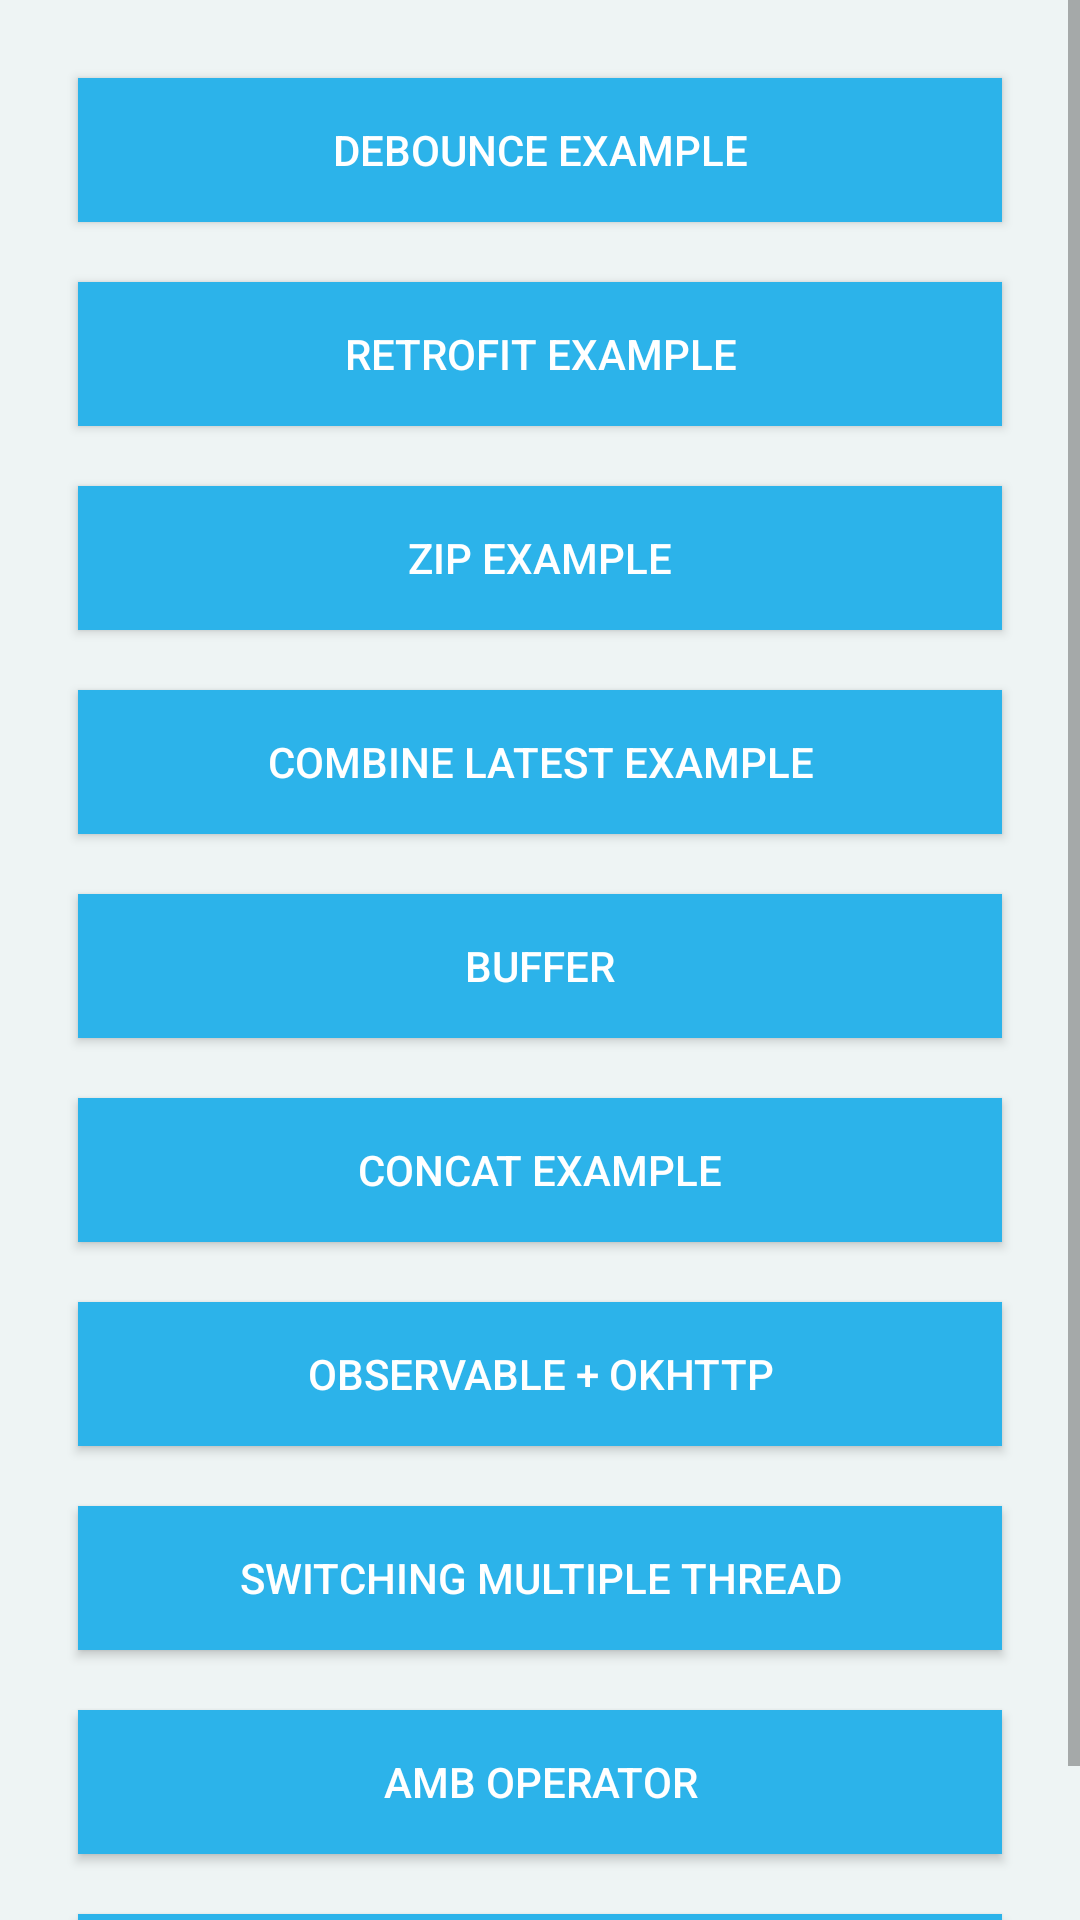

Produce the Android XML layout that renders to this screen, including the resource entries it uses.
<!-- AndroidManifest.xml: application theme AppTheme -->
<!-- res/layout/fragment_main.xml -->
<FrameLayout xmlns:android="http://schemas.android.com/apk/res/android"
    xmlns:tools="http://schemas.android.com/tools"
    android:layout_width="match_parent"
    android:layout_height="match_parent"
    tools:context="com.yousuf.shawon.rxandroidsamples.fragments.MainFragment"
    android:background="@color/app_background"
    >

  


  <ScrollView
      android:layout_width="match_parent"
      android:layout_height="match_parent"
      >
    <LinearLayout
        android:layout_width="match_parent"
        android:layout_height="wrap_content"
        android:layout_margin="16dp"
        android:orientation="vertical">
      <Button
          android:id="@+id/buttonDebounce"
          android:layout_width="match_parent"
          android:layout_height="wrap_content"
          android:text="DeBounce Example"
          style="@style/listButtonStyle"
          />

      <Button
          android:id="@+id/buttonRetrofit"
          android:layout_width="match_parent"
          android:layout_height="wrap_content"
          android:text="Retrofit Example"
          style="@style/listButtonStyle"
          />

      <Button
          android:id="@+id/buttonZip"
          android:layout_width="match_parent"
          android:layout_height="wrap_content"
          android:text="Zip Example"
          style="@style/listButtonStyle"
          />

      <Button
          android:id="@+id/buttonCombineLatest"
          android:layout_width="match_parent"
          android:layout_height="wrap_content"
          android:text="Combine Latest Example"
          style="@style/listButtonStyle"
          />

      <Button
          android:id="@+id/buttonBuffer"
          android:layout_width="match_parent"
          android:layout_height="wrap_content"
          android:text="Buffer"
          style="@style/listButtonStyle"
          />


      <Button
          android:id="@+id/buttonConcat"
          android:layout_width="match_parent"
          android:layout_height="wrap_content"
          android:text="Concat Example"
          style="@style/listButtonStyle"
          />


      <Button
          android:id="@+id/buttonObservable"
          android:layout_width="match_parent"
          android:layout_height="wrap_content"
          android:text="Observable + OkHttp"
          style="@style/listButtonStyle"
          />

      <Button
          android:id="@+id/buttonThreadSwitch"
          android:layout_width="match_parent"
          android:layout_height="wrap_content"
          android:text="Switching multiple Thread"
          style="@style/listButtonStyle"
          />

      <Button
          android:id="@+id/buttonAmbOperator"
          android:layout_width="match_parent"
          android:layout_height="wrap_content"
          android:text="Amb Operator"
          style="@style/listButtonStyle"
          />

      <Button
          android:id="@+id/buttonCompose"
          android:layout_width="match_parent"
          android:layout_height="wrap_content"
          android:text="Compose Example"
          style="@style/listButtonStyle"
          />


    </LinearLayout>
  </ScrollView>
</FrameLayout>
<!-- resources referenced by this layout -->
<resources>
  <color name="app_background">#EEF4F4</color>
  <style name="listButtonStyle">
      <item name="android:background">@color/colorAccent</item>
      <item name="android:textColor">@android:color/white</item>
      <item name="android:layout_margin">10dp</item>
    </style>
  <style name="AppTheme" parent="Theme.AppCompat.Light.DarkActionBar">
      
      <item name="colorPrimary">@color/colorPrimary</item>
      <item name="colorPrimaryDark">@color/colorPrimaryDark</item>
      <item name="colorAccent">@color/colorAccent</item>
    </style>
  <color name="colorAccent">#2cb3ea</color>
  <color name="colorPrimary">#018BB9</color>
  <color name="colorPrimaryDark">#0181B2</color>
</resources>
